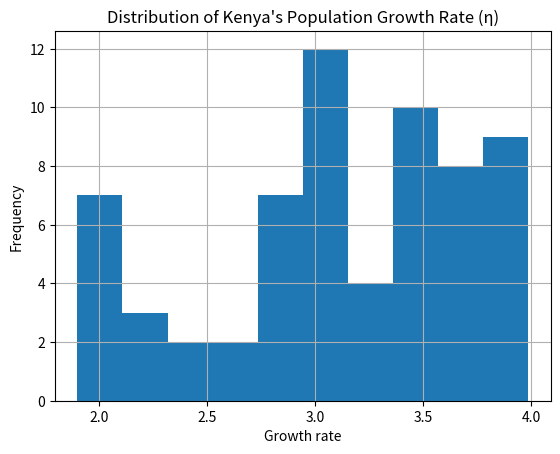

The matplotlib source for this figure:
import pandas as pd
import matplotlib.pyplot as plt

eta_list = [
    3.730095942, 3.826051588, 3.883722954, 3.927032248, 3.982075963, 3.986045239,
    3.966867565, 3.95367414, 3.923159834, 3.847405239, 3.628678044, 3.477379963,
    3.452513207, 3.386781369, 3.3228335, 3.247198015, 3.320171542, 3.442140365,
    3.465019144, 3.544262361, 3.575172962, 3.577485664, 3.653201932, 3.677578705,
    3.642622074, 3.580008375, 3.526968804, 3.52708554, 3.506839317, 3.440456354,
    3.239976247, 3.064831685, 2.968837132, 2.903399231, 2.839065572, 2.752780216,
    2.732764967, 2.75957646, 2.884300501, 3.012939945, 3.136292065, 3.14626442,
    3.085288988, 3.104824764, 3.072231234, 3.047048674, 3.022209212, 3.029649383,
    3.021108603, 2.901588455, 2.750137437, 2.608074418, 2.472107524, 2.339011922,
    2.227032943, 2.207756846, 2.17412855, 2.030837442, 1.963815498, 1.961976337,
    1.900408589, 1.922976082, 1.982960285, 1.957514316
]


eta_series = pd.Series(eta_list)

# Describe statistics
print(eta_series.describe())

# Histogram
eta_series.hist(bins=10)
plt.title("Distribution of Kenya's Population Growth Rate (η)")
plt.xlabel("Growth rate")
plt.ylabel("Frequency")
plt.show()
